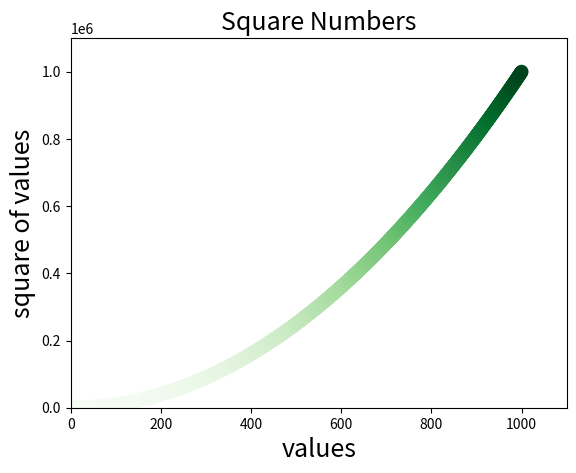

Here is the Python script that generated this plot:
import matplotlib.pyplot as plt

x_values = list(range(1, 1001))
y_values = [x**2 for x in x_values]
plt.scatter(x_values, y_values, c=y_values, cmap=plt.cm.Greens,
            edgecolor='none', s=100)
plt.title("Square Numbers", fontsize=18)
plt.xlabel("values", fontsize=18)
plt.ylabel("square of values", fontsize=18)
plt.tick_params(axis="both", labelsize=10)
plt.axis([0, 1100, 0, 1100000])
plt.savefig("squares_plot.png")
plt.show()
